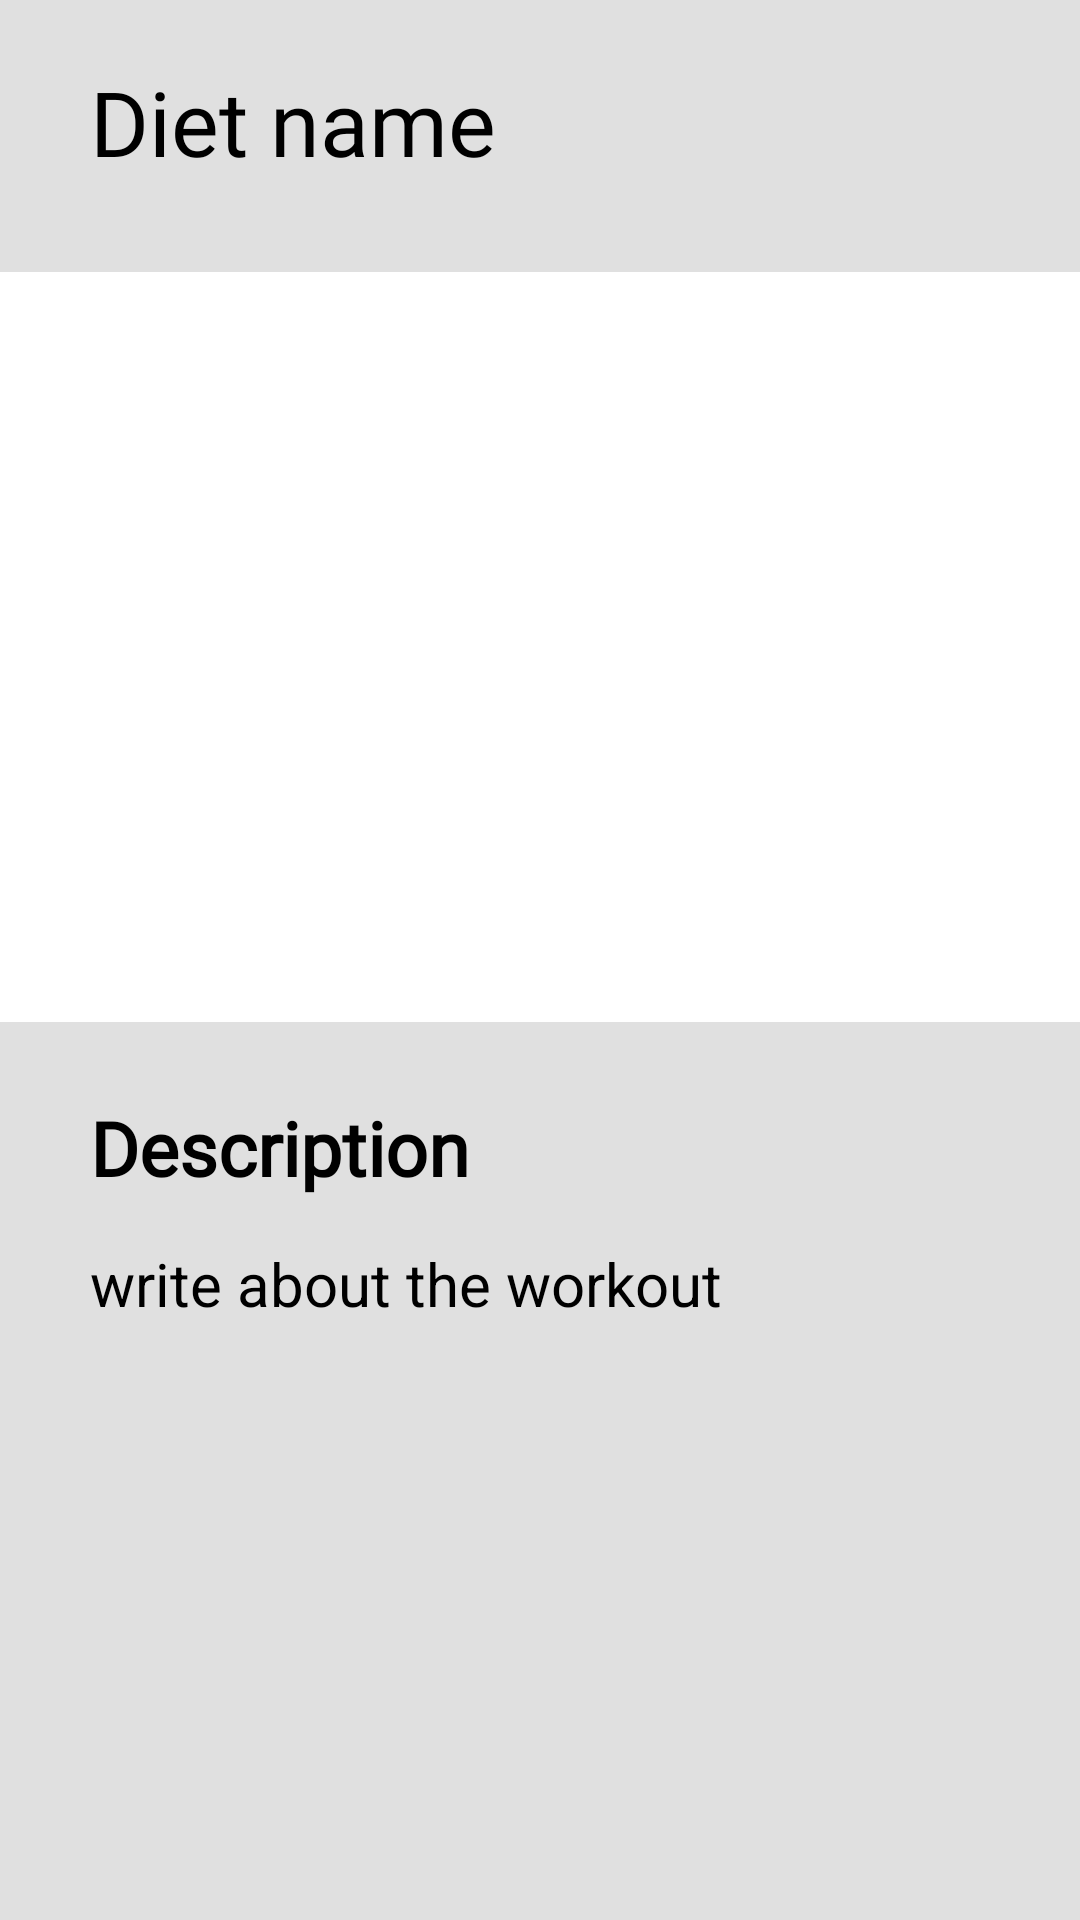

Write the Android layout XML for this screen, with the resource values it uses.
<!-- AndroidManifest.xml: application theme Theme.FitZone -->
<!-- res/layout/activity_diet_data2.xml -->
<?xml version="1.0" encoding="utf-8"?>
<androidx.constraintlayout.widget.ConstraintLayout xmlns:android="http://schemas.android.com/apk/res/android"
    xmlns:app="http://schemas.android.com/apk/res-auto"
    xmlns:tools="http://schemas.android.com/tools"
    android:layout_width="match_parent"
    android:layout_height="match_parent"
    tools:context=".diet_data"
    android:background="@color/dark_blue">

    <RelativeLayout
        android:id="@+id/relativeLayout"
        android:layout_width="match_parent"
        android:layout_height="wrap_content"
        android:layout_margin="35dp"
        app:layout_constraintEnd_toEndOf="parent"
        app:layout_constraintStart_toStartOf="parent"
        app:layout_constraintTop_toTopOf="parent">

        <ImageView
            android:id="@+id/btn_next_page"
            android:layout_width="wrap_content"
            android:layout_height="wrap_content"
            android:src="@drawable/swipe_arrow"
            />

        <TextView
            android:layout_width="match_parent"
            android:layout_height="wrap_content"
            android:layout_alignStart="@id/btn_next_page"
            android:layout_marginStart="-1dp"
            android:fontFamily="@font/patuaone_regular"
            android:paddingTop="10dp"
            android:text="Diet Data"
            android:textAlignment="center"
            android:textColor="@color/white"
            android:textSize="30sp"
            />

    </RelativeLayout>

    <ScrollView
        android:layout_width="match_parent"
        android:layout_height="700dp"
        android:background="@drawable/drawer"
        app:layout_constraintBottom_toBottomOf="parent"
        app:layout_constraintEnd_toEndOf="parent"
        app:layout_constraintStart_toStartOf="parent"
        android:paddingTop="60dp"
        >

        <LinearLayout
            android:layout_width="match_parent"
            android:layout_height="wrap_content"
            android:orientation="vertical"
            app:layout_constraintBottom_toBottomOf="parent"
            app:layout_constraintEnd_toEndOf="parent"
            app:layout_constraintStart_toStartOf="parent">


            <TextView
                android:id="@+id/diet_name"
                android:layout_width="wrap_content"
                android:layout_height="wrap_content"
                android:layout_marginStart="30dp"
                android:layout_marginTop="20dp"
                android:fontFamily="@font/patuaone_regular"
                android:text="Diet name"
                android:textColor="@color/black"
                android:textSize="30dp" />
            <ImageView
                android:id="@+id/diet_image"
                android:layout_width="match_parent"
                android:layout_height="250dp"
                android:layout_marginTop="30dp"
                android:src="@color/white"
                android:scaleType="centerCrop"/>

            <TextView
                android:layout_width="wrap_content"
                android:layout_height="wrap_content"
                android:layout_marginStart="30dp"
                android:layout_marginTop="25dp"
                android:fontFamily="@font/robotoslab_regular"
                android:text="@string/description"
                android:textColor="@color/black"
                android:textSize="25dp"
                android:textStyle="bold" />

            <TextView
                android:id="@+id/diet_description"
                android:layout_width="wrap_content"
                android:layout_height="wrap_content"
                android:layout_marginTop="15dp"
                android:layout_marginBottom="30dp"
                android:paddingHorizontal="30dp"
                android:textColor="@color/black"
                android:text="write about the workout"
                android:textSize="20dp" />



        </LinearLayout>
    </ScrollView>





</androidx.constraintlayout.widget.ConstraintLayout>
<!-- resources referenced by this layout -->
<resources>
  <color name="black">#FF000000</color>
  <color name="dark_blue">#191645</color>
  <color name="white">#FFFFFFFF</color>
  <!-- drawable drawer (drawable) -->
  <?xml version="1.0" encoding="utf-8"?>
  <shape xmlns:android="http://schemas.android.com/apk/res/android">
  <solid android:color="@color/base_color2" />
      <corners android:topRightRadius="50dp" android:topLeftRadius="50dp"/>
  </shape>
  <!-- drawable swipe_arrow (drawable) -->
  <vector xmlns:android="http://schemas.android.com/apk/res/android"
      android:width="50dp"
      android:height="50dp"
      android:viewportWidth="50"
      android:viewportHeight="50">
    <path
        android:pathData="M35.493,0H14.532C5.428,0 0,5.425 0,14.525V35.45C0,44.575 5.428,50 14.532,50H35.468C44.572,50 50,44.575 50,35.475V14.525C50.025,5.425 44.597,0 35.493,0Z"
        android:fillColor="#43C6AC"/>
    <path
        android:pathData="M28.164,35.7C27.689,35.7 27.213,35.525 26.838,35.15L18.009,26.325C17.284,25.6 17.284,24.4 18.009,23.675L26.838,14.85C27.564,14.125 28.764,14.125 29.49,14.85C30.215,15.575 30.215,16.775 29.49,17.5L21.986,25L29.49,32.5C30.215,33.225 30.215,34.425 29.49,35.15C29.139,35.525 28.664,35.7 28.164,35.7Z"
        android:fillColor="#292D32"/>
  </vector>
  <string name="description">Description</string>
  <style name="Theme.FitZone" parent="Base.Theme.FitZone" />
  <color name="base_color2">#E0E0E0</color>
  <style name="Base.Theme.FitZone" parent="Theme.AppCompat.Light.NoActionBar">
          
     
      </style>
</resources>
